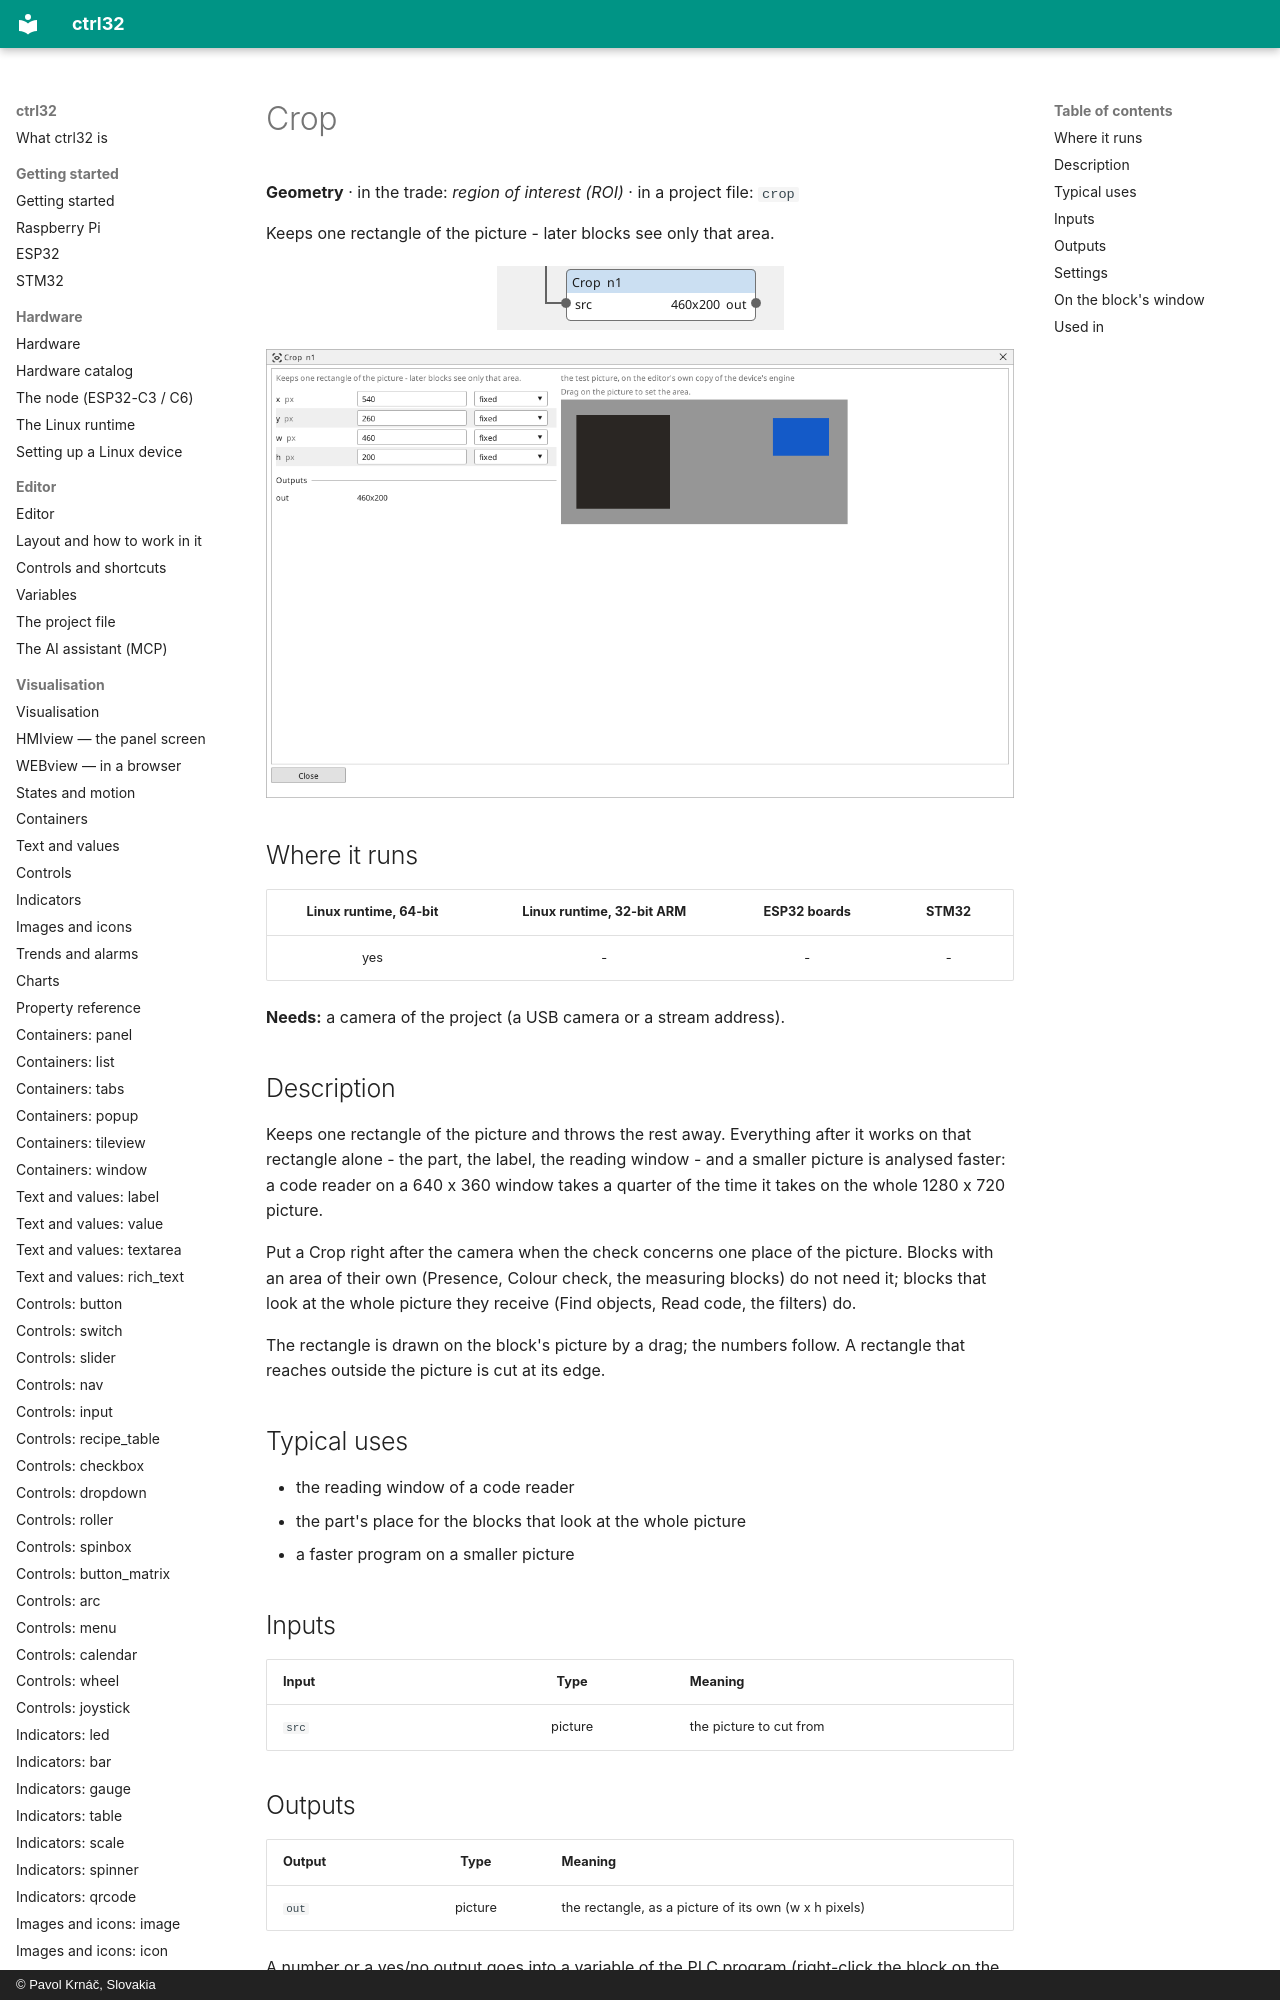

repository: ctrl32/docs · page: vision-crop/index.html · generator: mkdocs · copyright: © Pavol Krnáč, Slovakia

---
image: img/vbc-crop.webp
image_alt: "The Crop block on the Vision canvas"
---

<!-- AUTOMATICALLY GENERATED from schema/visu-vision.yaml (tools/gen_vision.py) -->

# Crop

**Geometry** · in the trade: *region of interest (ROI)* · in a project file: `crop`

Keeps one rectangle of the picture - later blocks see only that area.

![The Crop block on the Vision canvas](img/vbc-crop.webp){: .sb-center}

![The window of the Crop block: its settings on the left, its picture on the right](img/vb-crop.webp){: .sb-center}
